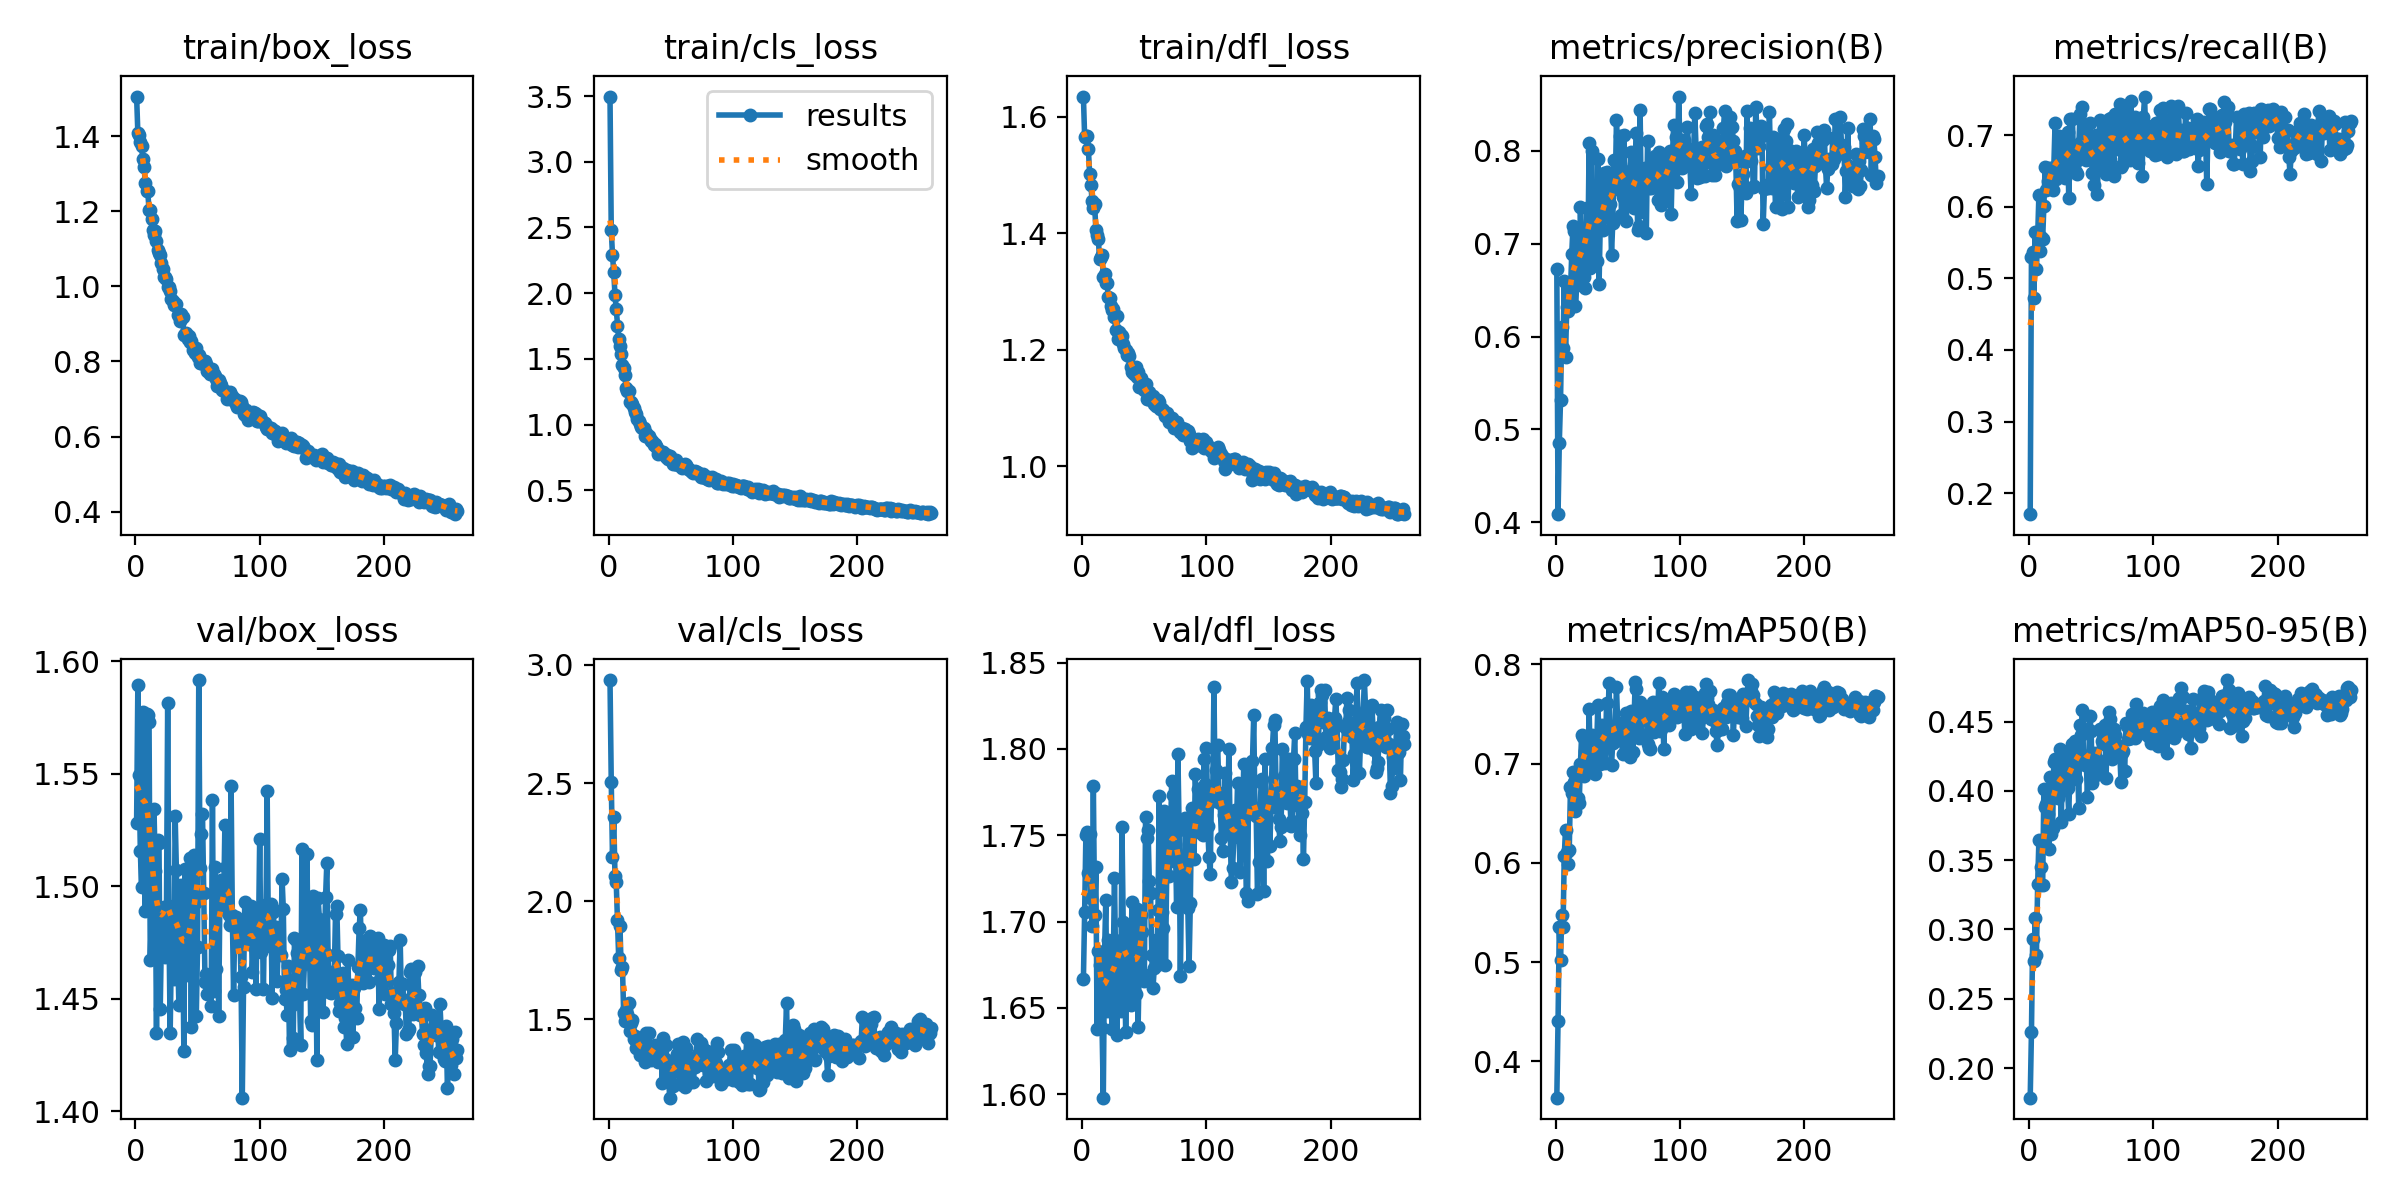

Data behind this chart, as committed beside it:
epoch, train/box_loss, train/cls_loss, train/dfl_loss, metrics/precision(B), metrics/recall(B), metrics/mAP50(B), metrics/mAP50-95(B), val/box_loss, val/cls_loss, val/dfl_loss, lr/pg0, lr/pg1, lr/pg2
1, 1.505, 3.496, 1.635, 0.6732, 0.1705, 0.3632, 0.1786, 1.528, 2.936, 1.667, 0.0002351, 0.0002351, 0.0002351
2, 1.409, 2.48, 1.565, 0.4089, 0.53, 0.4405, 0.2259, 1.589, 2.506, 1.706, 0.0004715, 0.0004715, 0.0004715
3, 1.403, 2.292, 1.566, 0.4855, 0.5366, 0.5352, 0.2934, 1.55, 2.188, 1.75, 0.0007064, 0.0007064, 0.0007064
4, 1.385, 2.159, 1.567, 0.5319, 0.4726, 0.5018, 0.2775, 1.516, 2.355, 1.752, 0.0007069, 0.0007069, 0.0007069
5, 1.374, 1.99, 1.544, 0.61, 0.5646, 0.5478, 0.3084, 1.5, 2.109, 1.728, 0.0007046, 0.0007046, 0.0007046
6, 1.338, 1.877, 1.502, 0.5878, 0.5132, 0.5348, 0.2815, 1.577, 2.081, 1.751, 0.0007022, 0.0007022, 0.0007022
7, 1.317, 1.754, 1.482, 0.66, 0.5587, 0.6067, 0.3328, 1.533, 1.919, 1.714, 0.0006999, 0.0006999, 0.0006999
8, 1.276, 1.655, 1.455, 0.5778, 0.6171, 0.6335, 0.3648, 1.489, 1.758, 1.698, 0.0006975, 0.0006975, 0.0006975
9, 1.255, 1.599, 1.443, 0.6316, 0.5385, 0.6113, 0.3318, 1.577, 1.896, 1.779, 0.0006951, 0.0006951, 0.0006951
10, 1.252, 1.538, 1.451, 0.6277, 0.5575, 0.5991, 0.3454, 1.576, 1.71, 1.704, 0.0006928, 0.0006928, 0.0006928
11, 1.202, 1.456, 1.406, 0.6332, 0.5544, 0.6125, 0.3318, 1.573, 1.722, 1.732, 0.0006904, 0.0006904, 0.0006904
12, 1.204, 1.429, 1.396, 0.6489, 0.6015, 0.6763, 0.4014, 1.467, 1.526, 1.637, 0.0006881, 0.0006881, 0.0006881
13, 1.18, 1.374, 1.391, 0.6884, 0.6563, 0.6708, 0.3884, 1.49, 1.492, 1.683, 0.0006857, 0.0006857, 0.0006857
14, 1.15, 1.278, 1.355, 0.7185, 0.623, 0.6912, 0.3908, 1.488, 1.539, 1.675, 0.0006834, 0.0006834, 0.0006834
15, 1.137, 1.258, 1.359, 0.7134, 0.6365, 0.6811, 0.3836, 1.534, 1.523, 1.674, 0.000681, 0.000681, 0.000681
16, 1.148, 1.254, 1.362, 0.6325, 0.654, 0.6527, 0.3581, 1.507, 1.568, 1.639, 0.0006787, 0.0006787, 0.0006787
17, 1.12, 1.176, 1.324, 0.6552, 0.6509, 0.6882, 0.4102, 1.435, 1.451, 1.598, 0.0006763, 0.0006763, 0.0006763
18, 1.096, 1.172, 1.33, 0.6756, 0.6368, 0.6652, 0.3692, 1.521, 1.485, 1.681, 0.0006739, 0.0006739, 0.0006739
19, 1.09, 1.155, 1.314, 0.6685, 0.6239, 0.6602, 0.3732, 1.519, 1.498, 1.713, 0.0006716, 0.0006716, 0.0006716
20, 1.082, 1.129, 1.314, 0.739, 0.6563, 0.6999, 0.421, 1.446, 1.418, 1.648, 0.0006692, 0.0006692, 0.0006692
21, 1.063, 1.1, 1.29, 0.6934, 0.7167, 0.7294, 0.4231, 1.479, 1.432, 1.689, 0.0006669, 0.0006669, 0.0006669
22, 1.046, 1.081, 1.289, 0.708, 0.6392, 0.7271, 0.3985, 1.489, 1.38, 1.659, 0.0006645, 0.0006645, 0.0006645
23, 1.026, 1.045, 1.276, 0.664, 0.6473, 0.6877, 0.395, 1.491, 1.413, 1.665, 0.0006622, 0.0006622, 0.0006622
24, 1.026, 1.026, 1.268, 0.6517, 0.6989, 0.7127, 0.4003, 1.469, 1.406, 1.637, 0.0006598, 0.0006598, 0.0006598
25, 1.019, 1.002, 1.27, 0.7382, 0.6561, 0.7234, 0.4305, 1.488, 1.348, 1.675, 0.0006574, 0.0006574, 0.0006574
26, 0.9988, 0.9803, 1.256, 0.6915, 0.6542, 0.6962, 0.3775, 1.582, 1.355, 1.726, 0.0006551, 0.0006551, 0.0006551
27, 0.9972, 0.9715, 1.234, 0.8084, 0.6599, 0.7548, 0.4279, 1.483, 1.374, 1.67, 0.0006527, 0.0006527, 0.0006527
28, 0.9884, 0.978, 1.257, 0.6738, 0.6932, 0.6972, 0.4171, 1.435, 1.426, 1.635, 0.0006504, 0.0006504, 0.0006504
29, 0.9657, 0.9162, 1.218, 0.7995, 0.6397, 0.729, 0.4281, 1.474, 1.321, 1.688, 0.000648, 0.000648, 0.000648
30, 0.9616, 0.9334, 1.23, 0.6804, 0.6655, 0.6962, 0.4007, 1.492, 1.444, 1.689, 0.0006457, 0.0006457, 0.0006457
31, 0.9504, 0.9151, 1.226, 0.7167, 0.7051, 0.7078, 0.4022, 1.459, 1.343, 1.648, 0.0006433, 0.0006433, 0.0006433
32, 0.9526, 0.9109, 1.223, 0.7588, 0.6125, 0.6897, 0.3835, 1.532, 1.441, 1.755, 0.000641, 0.000641, 0.000641
33, 0.9525, 0.8928, 1.209, 0.6813, 0.7228, 0.713, 0.4153, 1.507, 1.373, 1.7, 0.0006386, 0.0006386, 0.0006386
34, 0.9243, 0.8756, 1.202, 0.7906, 0.6882, 0.7596, 0.4285, 1.471, 1.329, 1.682, 0.0006362, 0.0006362, 0.0006362
35, 0.9206, 0.8772, 1.199, 0.6569, 0.7225, 0.7271, 0.4337, 1.447, 1.346, 1.636, 0.0006339, 0.0006339, 0.0006339
36, 0.9079, 0.8483, 1.19, 0.7245, 0.6524, 0.7001, 0.4112, 1.475, 1.379, 1.674, 0.0006315, 0.0006315, 0.0006315
37, 0.925, 0.8551, 1.194, 0.7325, 0.6608, 0.739, 0.4363, 1.501, 1.392, 1.694, 0.0006292, 0.0006292, 0.0006292
38, 0.9184, 0.8364, 1.19, 0.7142, 0.6491, 0.7015, 0.4087, 1.486, 1.344, 1.689, 0.0006268, 0.0006268, 0.0006268
39, 0.8708, 0.8215, 1.17, 0.7762, 0.6458, 0.7316, 0.4296, 1.427, 1.327, 1.652, 0.0006245, 0.0006245, 0.0006245
40, 0.8719, 0.78, 1.161, 0.7289, 0.6779, 0.7006, 0.3879, 1.508, 1.321, 1.711, 0.0006221, 0.0006221, 0.0006221
41, 0.8753, 0.7937, 1.169, 0.7773, 0.7295, 0.7608, 0.4479, 1.475, 1.377, 1.666, 0.0006197, 0.0006197, 0.0006197
42, 0.8606, 0.7884, 1.158, 0.7687, 0.6903, 0.7332, 0.4405, 1.461, 1.393, 1.683, 0.0006174, 0.0006174, 0.0006174
43, 0.8673, 0.7912, 1.17, 0.756, 0.7391, 0.7817, 0.4583, 1.469, 1.232, 1.658, 0.000615, 0.000615, 0.000615
44, 0.8528, 0.7918, 1.153, 0.7423, 0.712, 0.7271, 0.4207, 1.512, 1.42, 1.707, 0.0006127, 0.0006127, 0.0006127
45, 0.8555, 0.7808, 1.161, 0.6882, 0.6932, 0.6987, 0.4189, 1.437, 1.331, 1.639, 0.0006103, 0.0006103, 0.0006103
46, 0.8299, 0.7515, 1.136, 0.7224, 0.665, 0.7209, 0.425, 1.51, 1.391, 1.678, 0.000608, 0.000608, 0.000608
47, 0.8359, 0.7709, 1.151, 0.7899, 0.6946, 0.7284, 0.3957, 1.514, 1.308, 1.704, 0.0006056, 0.0006056, 0.0006056
48, 0.8224, 0.7399, 1.138, 0.7591, 0.6757, 0.7366, 0.42, 1.493, 1.268, 1.694, 0.0006033, 0.0006033, 0.0006033
49, 0.8357, 0.7597, 1.141, 0.8325, 0.7174, 0.7775, 0.4542, 1.442, 1.169, 1.67, 0.0006009, 0.0006009, 0.0006009
50, 0.8116, 0.7298, 1.13, 0.7885, 0.6723, 0.7387, 0.4431, 1.473, 1.324, 1.665, 0.0005985, 0.0005985, 0.0005985
51, 0.8162, 0.7331, 1.141, 0.7612, 0.6479, 0.7239, 0.4056, 1.592, 1.317, 1.761, 0.0005962, 0.0005962, 0.0005962
52, 0.7962, 0.7021, 1.115, 0.8163, 0.6304, 0.741, 0.4274, 1.508, 1.219, 1.749, 0.0005938, 0.0005938, 0.0005938
53, 0.7956, 0.7002, 1.114, 0.7303, 0.6919, 0.7246, 0.4159, 1.523, 1.315, 1.753, 0.0005915, 0.0005915, 0.0005915
54, 0.8011, 0.7289, 1.127, 0.7503, 0.7, 0.7096, 0.4115, 1.532, 1.312, 1.724, 0.0005891, 0.0005891, 0.0005891
55, 0.8023, 0.7051, 1.121, 0.8164, 0.6186, 0.7272, 0.4228, 1.497, 1.353, 1.717, 0.0005868, 0.0005868, 0.0005868
56, 0.7999, 0.6926, 1.117, 0.7683, 0.6778, 0.7222, 0.4173, 1.458, 1.397, 1.681, 0.0005844, 0.0005844, 0.0005844
57, 0.7935, 0.6968, 1.12, 0.7245, 0.7214, 0.7508, 0.4445, 1.461, 1.226, 1.662, 0.000582, 0.000582, 0.000582
58, 0.7751, 0.6849, 1.106, 0.7759, 0.69, 0.7514, 0.444, 1.452, 1.233, 1.673, 0.0005797, 0.0005797, 0.0005797
59, 0.7705, 0.6713, 1.103, 0.7645, 0.6787, 0.7337, 0.4364, 1.46, 1.299, 1.689, 0.0005773, 0.0005773, 0.0005773
60, 0.7659, 0.6788, 1.103, 0.7777, 0.6557, 0.7068, 0.434, 1.454, 1.403, 1.675, 0.000575, 0.000575, 0.000575
... 199 more rows
